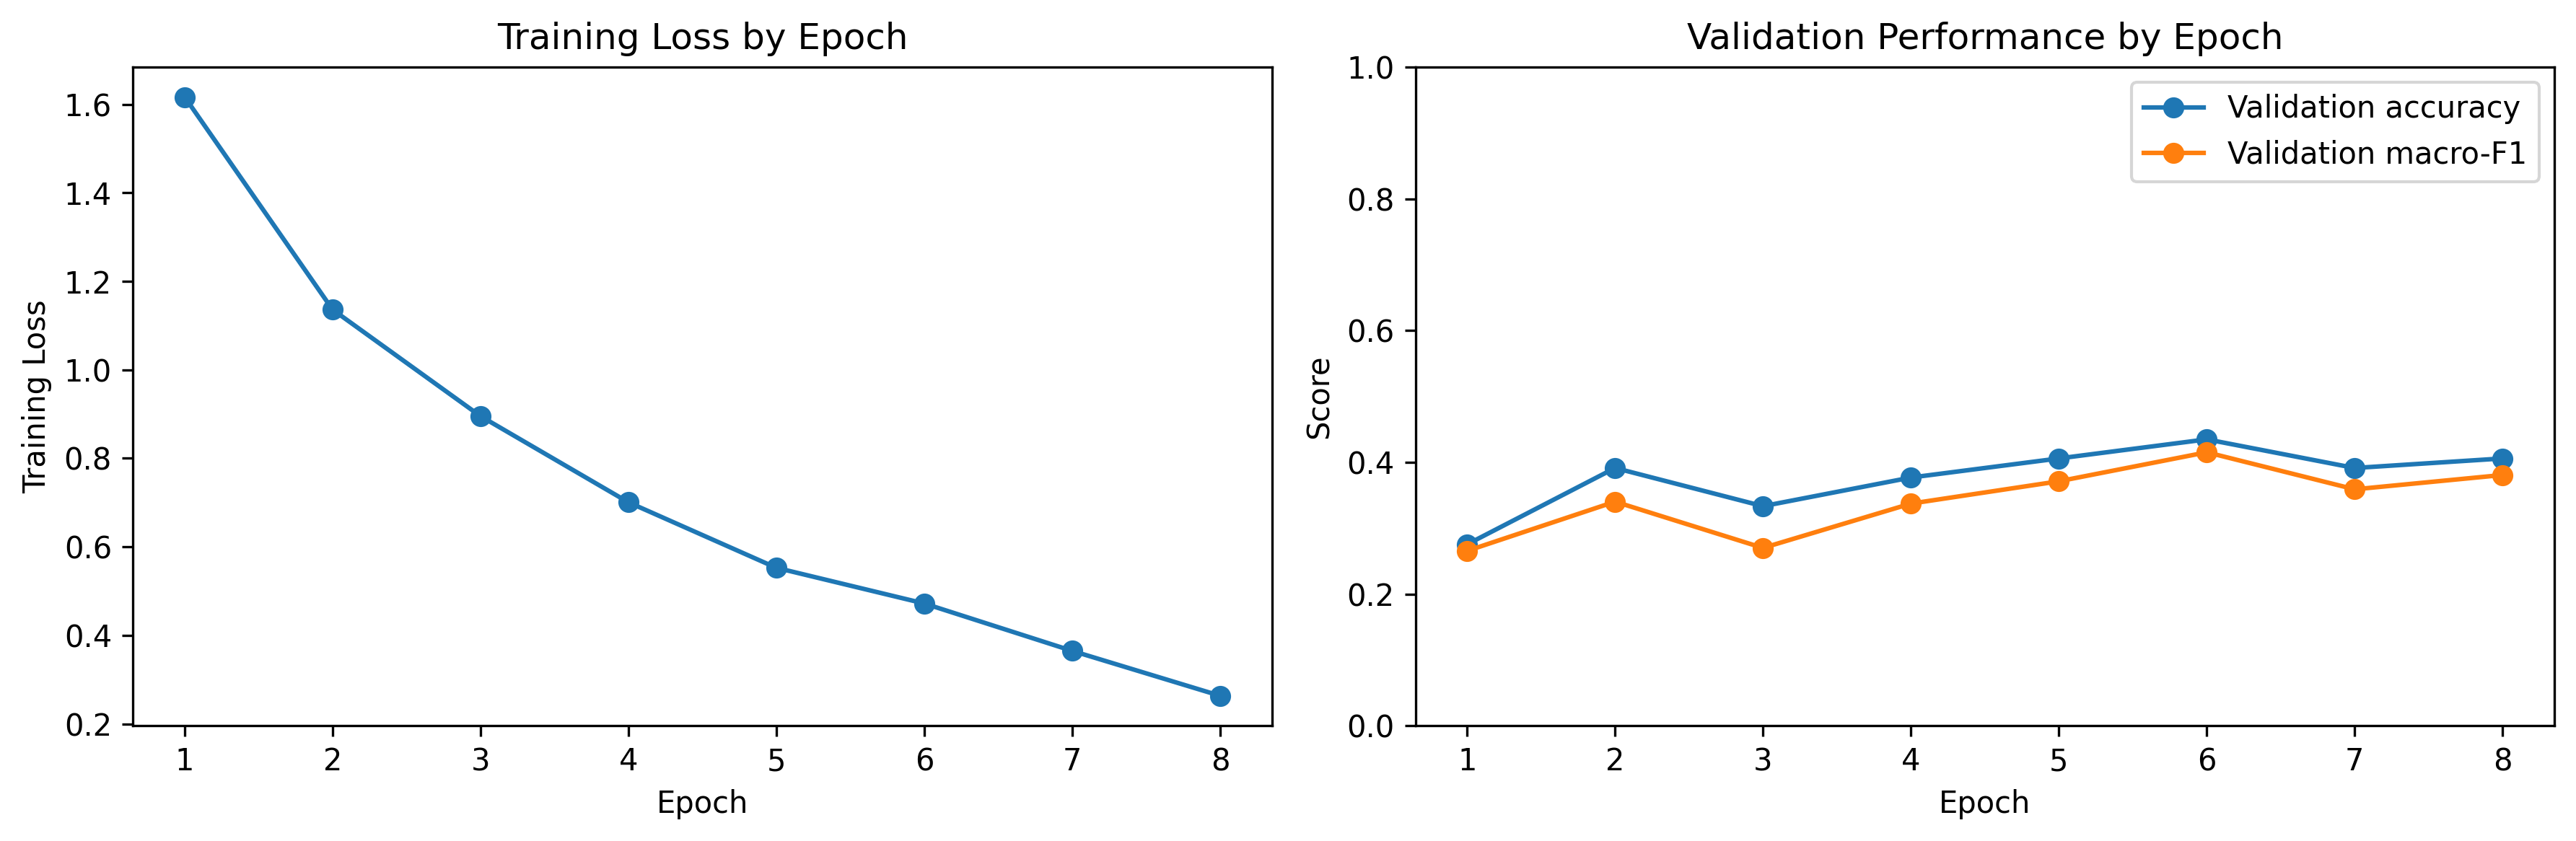

Data behind this chart, as committed beside it:
epoch, training_loss, validation_accuracy, validation_macro_f1
1, 1.617, 0.2754, 0.2654
2, 1.136, 0.3913, 0.3402
3, 0.8953, 0.3333, 0.2699
4, 0.7007, 0.3768, 0.3372
5, 0.5527, 0.4058, 0.3711
6, 0.4721, 0.4348, 0.4152
7, 0.365, 0.3913, 0.3589
8, 0.2635, 0.4058, 0.3807
